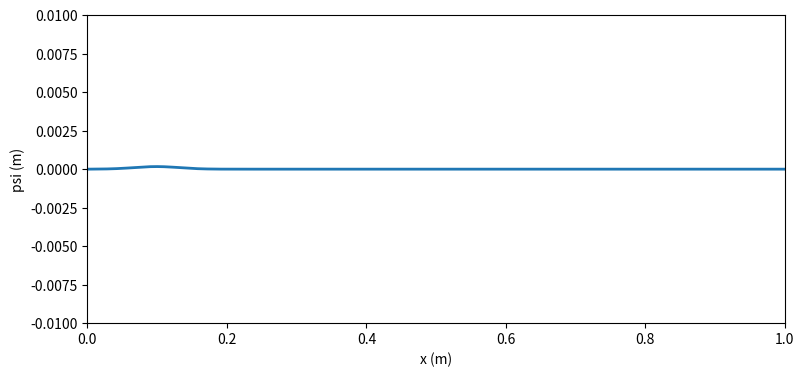
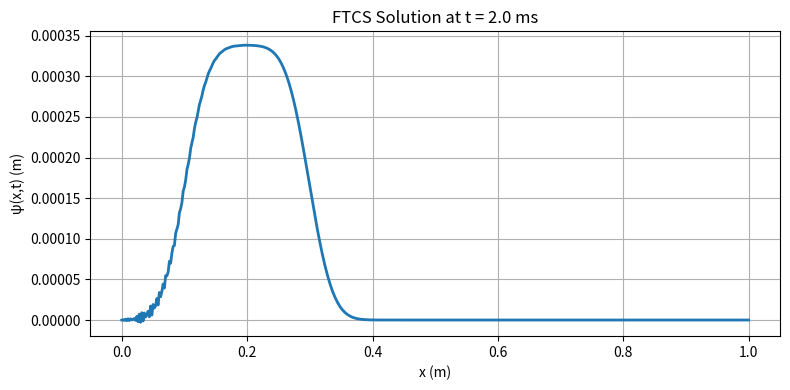
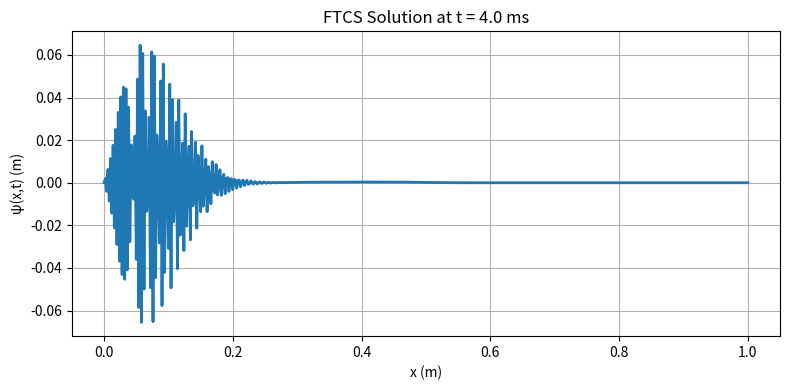
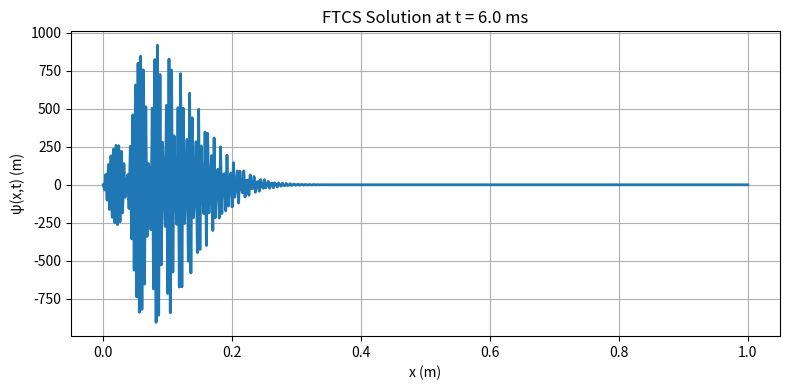
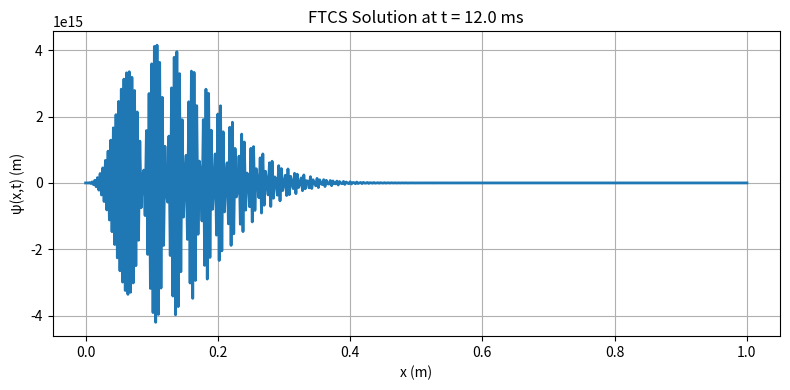
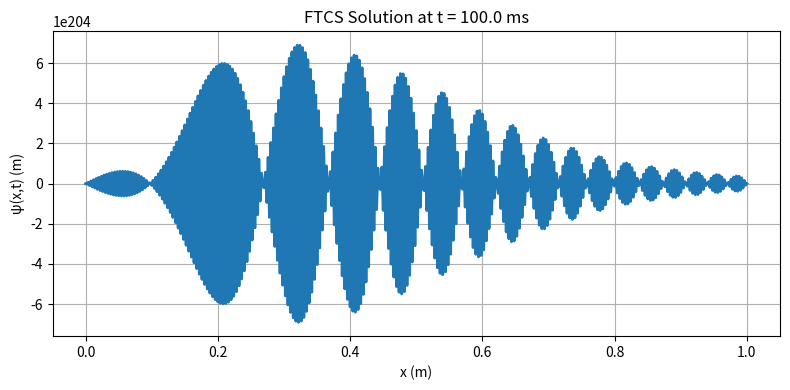

These charts were generated, in order, by the following Python code:
"""
Lab 08
Question 2: FTCS solution of the wave equation
[redacted]
Purpose: Solve the wave equation using FTCS method.

Outputs: animation of solution from t = 0 to t = 0.005.
"""

import numpy as np
import matplotlib.pyplot as plt
from matplotlib.animation import FuncAnimation

# parameters
L = 1.0
v = 100.0
d = 0.10
C = 1.0
sigma = 0.03

dx = 0.002
x = np.arange(0.0, L + dx, dx)
N = len(x)

dt = 1e-6
t_final = 0.005 # 0.005 is a good time
n_steps = int(np.ceil(t_final / dt))

# tuning (increased amplification)
frame_skip = 100       # show every n computed steps
vis_scale = 1     # vertical amplification for visibility
anim_interval_ms = 1000 // 60

# Instability detection
instability_threshold = 1 # 0.01 good

# Initial fields
psi = np.zeros(N)     # displacement
phi = C * (L - x) / L * np.exp(- (x - d)**2 / (2 * sigma**2))  # initial velocity
psi[0] = psi[-1] = 0.0
phi[0] = phi[-1] = 0.0

# FTPS step function
def ftcs_step(psi, phi, dt, dx, v):
    lap = np.zeros_like(psi)
    lap[1:-1] = (psi[2:] - 2.0 * psi[1:-1] + psi[:-2]) / dx**2
    psi_new = psi + dt * phi
    phi_new = phi + dt * (v**2) * lap
    psi_new[0] = psi_new[-1] = 0.0
    phi_new[0] = phi_new[-1] = 0.0
    return psi_new, phi_new


# Plotting
fig, ax = plt.subplots(figsize=(9, 4))
line, = ax.plot(x, vis_scale * psi, lw=2, color='C0')
ax.set_xlim(0, L)
# y-limits
ax.set_ylim(-0.01, 0.01)
ax.set_xlabel('x (m)')
ax.set_ylabel('psi (m)')
print('t = 0.000000 s')

# Animation state
global_step = 0
running = True

# compute number of frames
frames_to_show = max(1, n_steps // frame_skip)

def update(frame):
    global psi, phi, global_step, running
    if not running:
        return (line,)

    # advance frame_skip
    for _ in range(frame_skip):
        psi, phi = ftcs_step(psi, phi, dt, dx, v)
        global_step += 1
        if global_step >= n_steps:
            running = False
            break

    # update plot data
    line.set_ydata(vis_scale * psi)
    print(f"t = {global_step * dt:.6f} s  — showing every {frame_skip} steps")

    # instability detection
    if np.max(np.abs(psi)) * vis_scale > instability_threshold:
        print("[Stopped: instability threshold reached]")
        running = False

    return (line,)

anim = FuncAnimation(fig, update, frames=frames_to_show, interval=anim_interval_ms, blit=True)
plt.show()

# ============================================================
# Generate FTCS snapshots at the same times as the spectral method
# ============================================================

print("\nGenerating FTCS snapshots...\n")

snapshot_times = np.array([2, 4, 6, 12, 100]) * 1e-3   # seconds
snapshot_solutions = {t: None for t in snapshot_times}

# FTCS parameters (same as before)
psi_ftcs = np.zeros(N)
phi_ftcs = C * (L - x) / L * np.exp(-(x - d)**2 / (2*sigma**2))
psi_ftcs[0] = psi_ftcs[-1] = 0
phi_ftcs[0] = phi_ftcs[-1] = 0

def ftcs_step_only(psi, phi):
    lap = np.zeros_like(psi)
    lap[1:-1] = (psi[2:] - 2*psi[1:-1] + psi[:-2]) / dx**2
    psi_new = psi + dt * phi
    phi_new = phi + dt * v**2 * lap
    psi_new[0] = psi_new[-1] = 0
    phi_new[0] = phi_new[-1] = 0
    return psi_new, phi_new

# Run FTCS long enough to hit 100 ms
steps_total = int(0.100 / dt)
time_ftcs = 0.0

for step in range(steps_total):
    psi_ftcs, phi_ftcs = ftcs_step_only(psi_ftcs, phi_ftcs)
    time_ftcs += dt

    # store snapshots
    for target in snapshot_times:
        if snapshot_solutions[target] is None and abs(time_ftcs - target) < dt/2:
            snapshot_solutions[target] = psi_ftcs.copy()
            print(f"Saved snapshot at t = {target*1000:.1f} ms")

# ============================================================
# Plot each snapshot
# ============================================================

for t in snapshot_times:
    plt.figure(figsize=(8,4))
    plt.plot(x, snapshot_solutions[t], lw=2)
    plt.title(f"FTCS Solution at t = {t*1000:.1f} ms")
    plt.xlabel("x (m)")
    plt.ylabel("ψ(x,t) (m)")
    plt.grid(True)
    plt.tight_layout()
    plt.savefig(f"ftcs_{int(t*1000)}ms.png", dpi=300)
    plt.show()

print("\nAll FTCS snapshots saved.\n")
